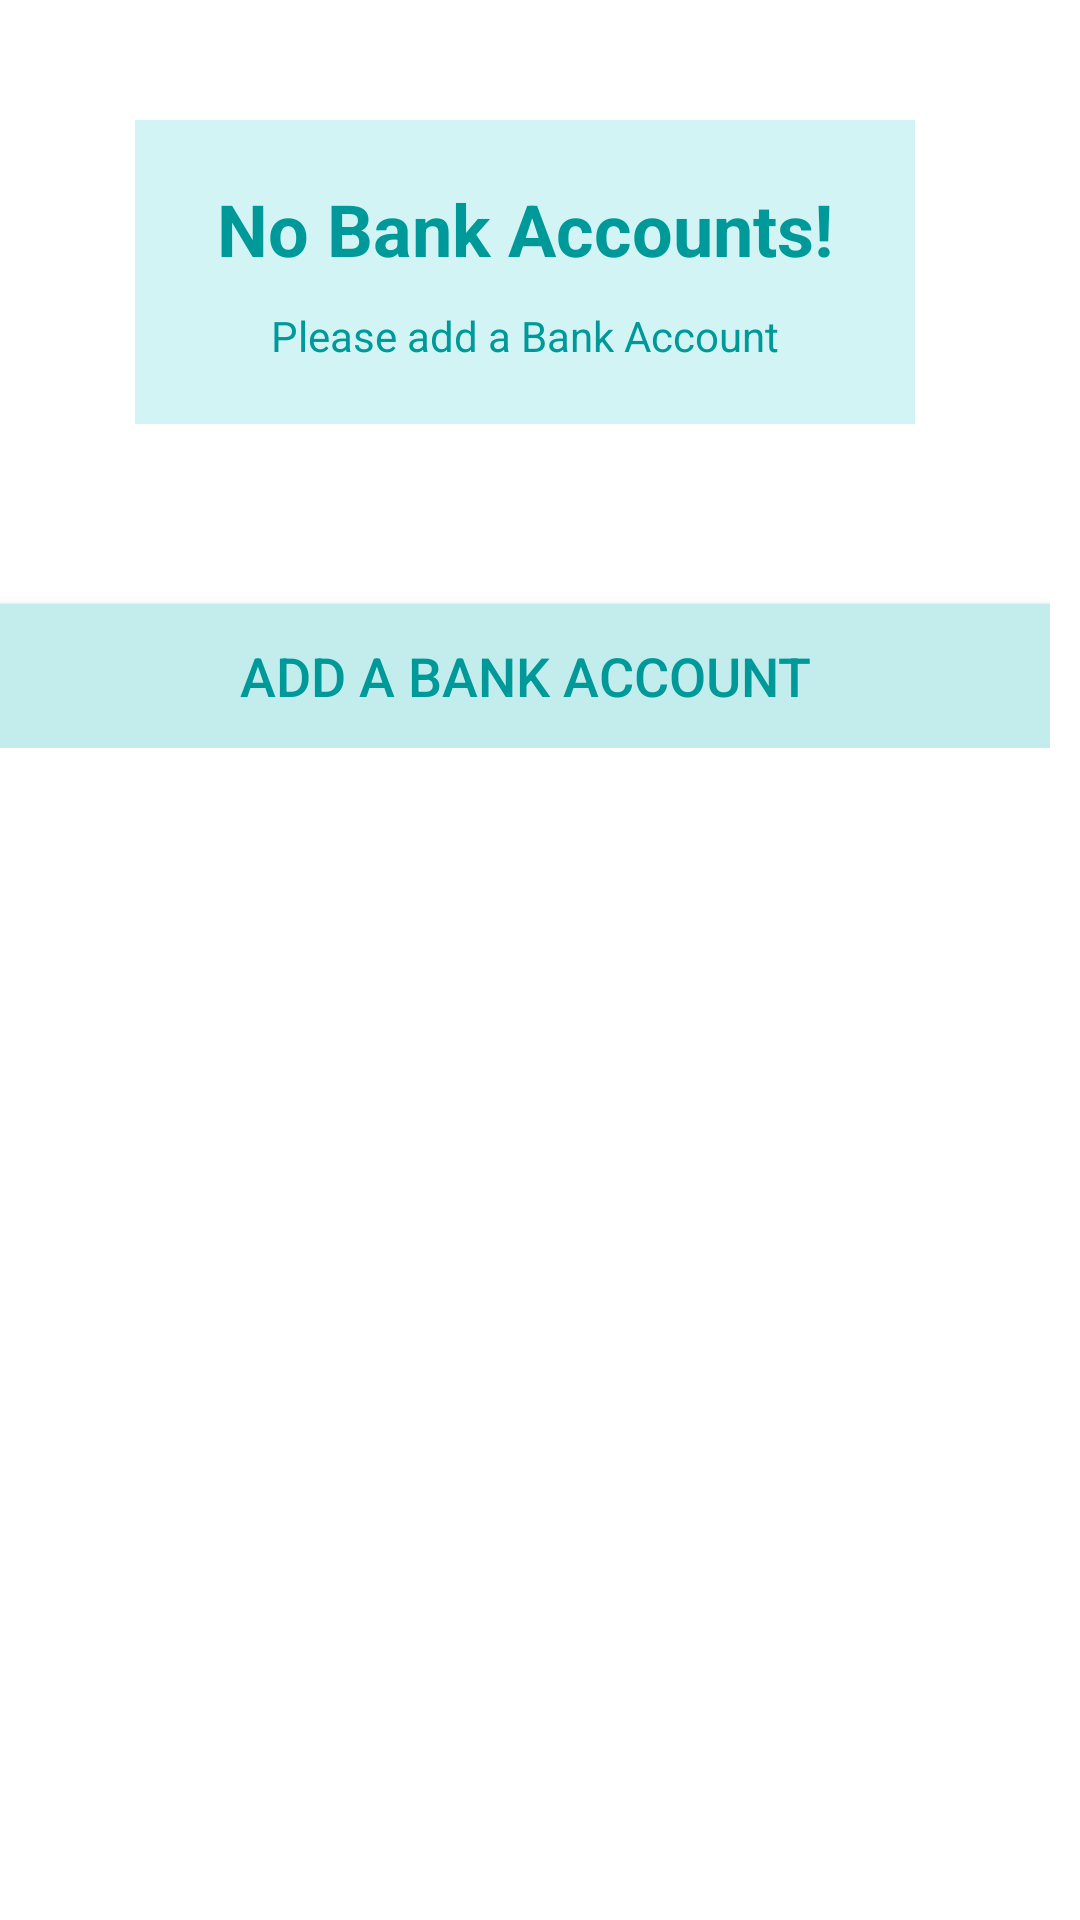

Android layout source for this screen:
<!-- AndroidManifest.xml: application theme Theme.Poputstoeassignment -->
<!-- res/layout/fragment_add_bank1.xml -->
<?xml version="1.0" encoding="utf-8"?>
<LinearLayout xmlns:android="http://schemas.android.com/apk/res/android"
    xmlns:tools="http://schemas.android.com/tools"
    android:layout_width="match_parent"
    android:layout_height="match_parent"
    android:orientation="vertical"
    tools:context=".fragment.add_bank1">
    <LinearLayout
        android:layout_width="350dp"
        android:layout_height="wrap_content"
        android:orientation="vertical">
        <LinearLayout
            android:layout_width="260dp"
            android:gravity="center"
            android:layout_gravity="center"
            android:layout_marginTop="40dp"
            android:orientation="vertical"
            android:background="#D2F4F4"
            android:padding="20dp"
            android:layout_height="wrap_content">
            <TextView
                android:layout_width="wrap_content"
                android:layout_height="wrap_content"
                android:text="No Bank Accounts!"
                android:textColor="@color/bkt2"
                android:textStyle="bold"
                android:textSize="24sp"/>
            <TextView
                android:layout_width="wrap_content"
                android:layout_height="wrap_content"
                android:layout_marginTop="10dp"
                android:textColor="@color/bkt2"
                android:text="Please add a Bank Account"/>
        </LinearLayout>
        <androidx.appcompat.widget.AppCompatButton
            android:layout_width="match_parent"
            android:layout_height="wrap_content"
            android:id="@+id/bank"
            android:textAllCaps="true"
            android:textSize="18sp"
            android:textColor="@color/bkt2"
            android:background="#C3EDED"
            android:layout_marginTop="60dp"
            android:text="add a bank account"/>
    </LinearLayout>

</LinearLayout>
<!-- resources referenced by this layout -->
<resources>
  <color name="bkt2">#009999</color>
  <style name="Theme.Poputstoeassignment" parent="Theme.MaterialComponents.DayNight.NoActionBar">
          
          <item name="colorPrimary">@color/purple_500</item>
          <item name="colorPrimaryVariant">@color/purple_700</item>
          <item name="colorOnPrimary">@color/white</item>
          
          <item name="colorSecondary">@color/teal_200</item>
          <item name="colorSecondaryVariant">@color/teal_700</item>
          <item name="colorOnSecondary">@color/black</item>
          
          <item name="android:statusBarColor" tools:targetApi="l">?attr/colorPrimaryVariant</item>
          
      </style>
  <color name="purple_500">#E0DEE2</color>
  <color name="purple_700">#D1CFD6</color>
  <color name="white">#F8F7F7</color>
  <color name="teal_200">#FF03DAC5</color>
  <color name="teal_700">#FF018786</color>
  <color name="black">#FF000000</color>
</resources>
